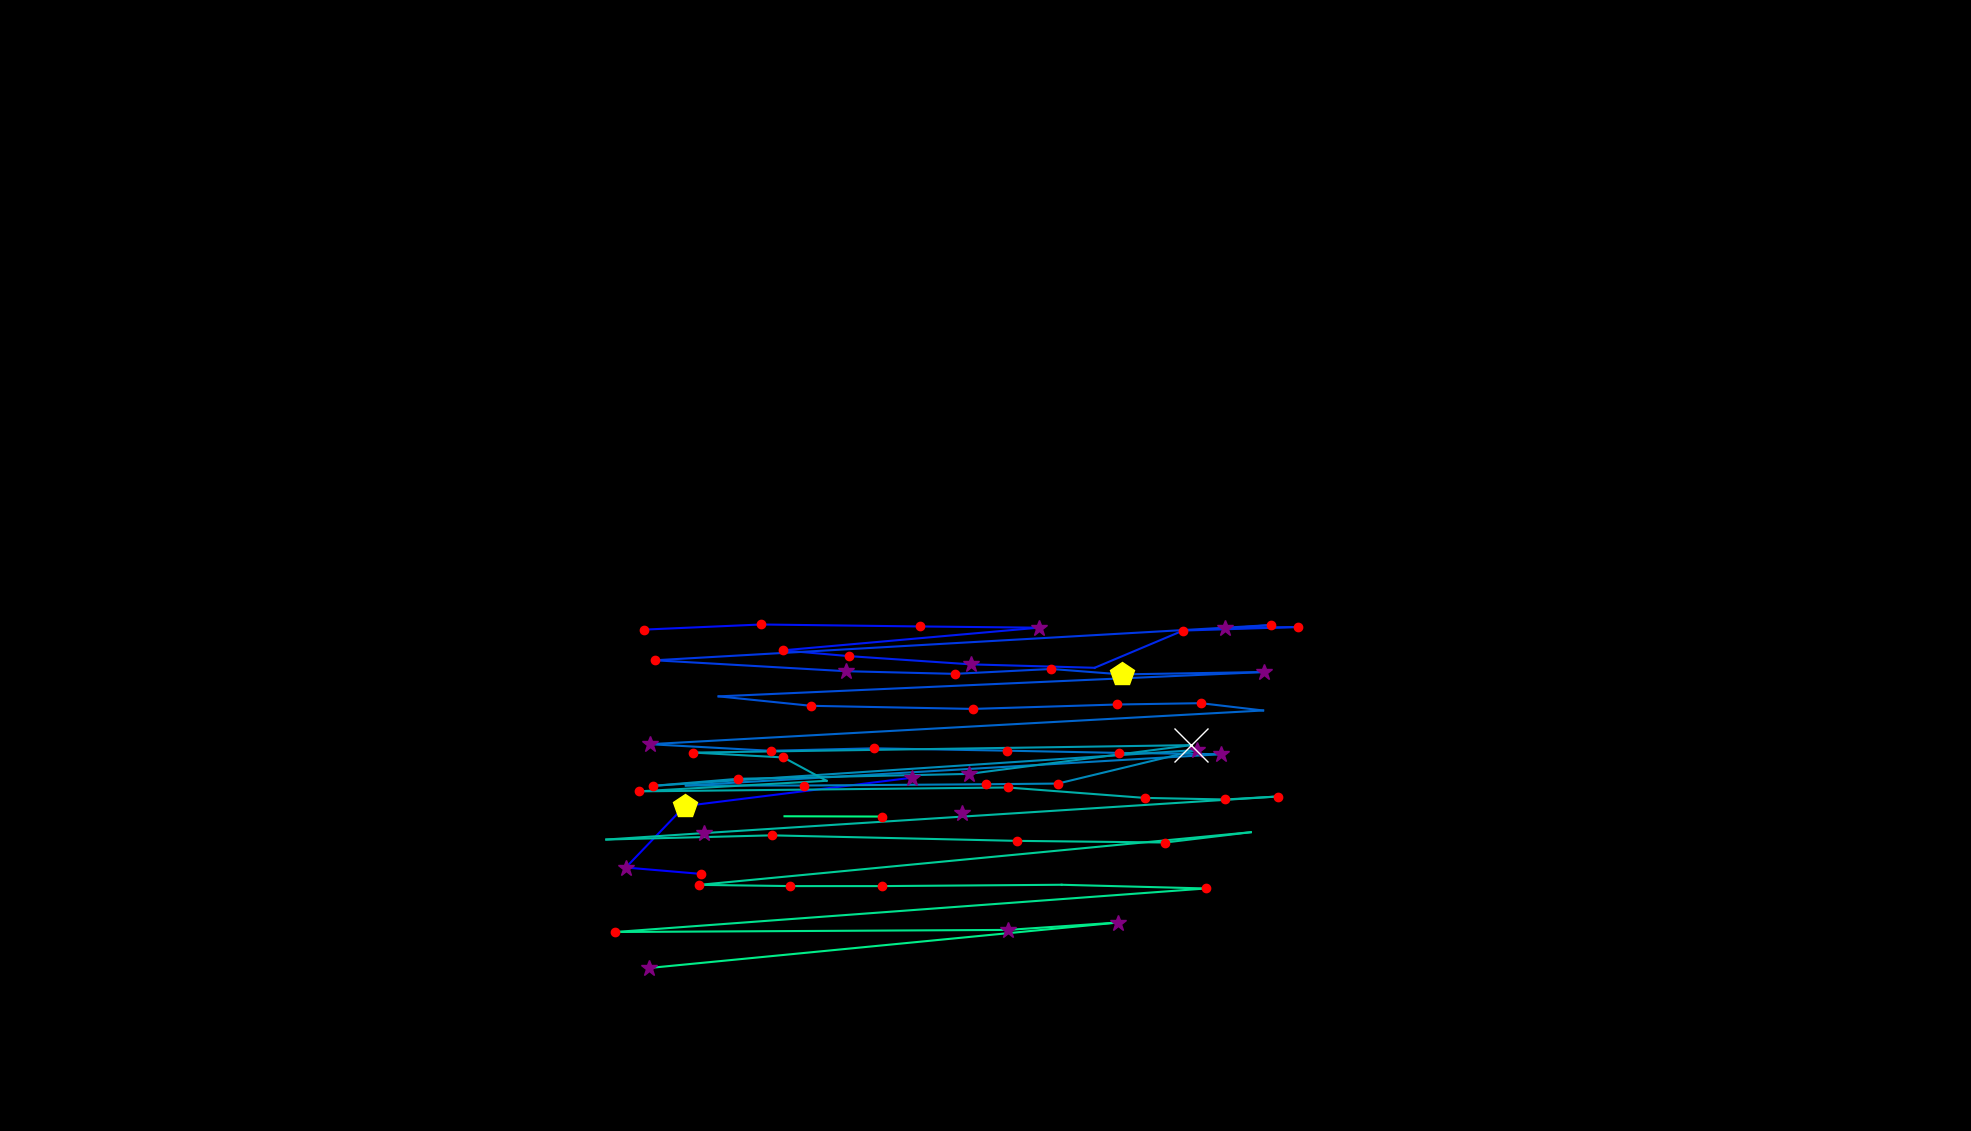

The data file committed next to this chart (first rows):
, fixation_id, timestamp, avg_gaze_x, avg_gaze_y, duration
0, 202.0, 66059, 910.2, 333.9, 241
1, 203.0, 66324, 812.8, 342.2, 313.3
2, 204.0, 66662, 889.4, 422, 518.2
3, 205.0, 67216, 1184, 458.8, 289.2
4, 210.0, 68795, 836.9, 651.2, 180.8
5, 211.0, 69000, 988.7, 657.8, 144.6
6, 212.0, 69192, 1195, 655.2, 132.6
7, 213.0, 69349, 1349, 653.6, 337.4
8, 214.0, 69723, 1016, 624.2, 216.9
9, 215.0, 69964, 1103, 616.7, 156.7
10, 216.0, 70144, 1261, 606, 313.3
11, 217.0, 70518, 1422, 601.6, 108.5
12, 218.0, 70675, 1536, 649.9, 180.8
13, 219.0, 70988, 1685, 654.6, 216.9
14, 220.0, 71229, 1591, 652.7, 337.4
15, 221.0, 71590, 1650, 657.1, 120.5
16, 222.0, 71783, 850.4, 611.3, 120.5
17, 223.0, 72350, 1098, 597.1, 265.1
18, 224.0, 72639, 1240, 593.7, 241
19, 225.0, 72904, 1365, 600, 192.8
20, 226.0, 73121, 1457, 593, 421.8
21, 227.0, 73603, 1642, 596.1, 313.3
22, 228.0, 74398, 933.2, 564.5, 108.5
23, 229.0, 74543, 1053, 552.2, 144.6
24, 230.0, 74808, 1263, 548.2, 229
25, 231.0, 75133, 1451, 553.9, 120.5
26, 232.0, 75278, 1559, 555.6, 156.7
27, 233.0, 75483, 1640, 546.1, 108.5
28, 234.0, 75688, 843.7, 502.3, 277.2
29, 235.0, 76025, 1001, 493.8, 156.7
30, 236.0, 76218, 1135, 497, 132.6
31, 237.0, 76423, 1307, 493.9, 144.6
32, 238.0, 76652, 1453, 491, 144.6
33, 239.0, 76844, 1586, 489.3, 277.2
34, 240.0, 77230, 890.7, 448.7, 108.5
35, 241.0, 77387, 1044, 448.7, 168.7
36, 242.0, 77604, 1281, 450.3, 156.7
37, 243.0, 77796, 1374, 451.2, 132.6
38, 244.0, 78037, 1555, 494.8, 265.1
39, 245.0, 78375, 848, 448.2, 180.8
40, 246.0, 78580, 958, 457.4, 180.8
41, 247.0, 78833, 1258, 463.8, 373.6
42, 248.0, 79230, 1547, 501.1, 783.3
43, 249.0, 80098, 900.6, 491.4, 192.8
44, 250.0, 80327, 1017, 485.1, 216.9
45, 251.0, 80616, 1074, 454.8, 96.4
46, 252.0, 80821, 829.6, 441.1, 120.5
47, 253.0, 81399, 1309, 446.1, 192.8
48, 254.0, 81616, 1487, 432.6, 168.7
49, 255.0, 81821, 1591, 430.5, 241
50, 256.0, 82086, 1659, 434.4, 168.7
51, 257.0, 82339, 914.6, 386.9, 325.4
52, 258.0, 82689, 787.4, 378.5, 96.4
53, 259.0, 83123, 1002, 384, 144.6
54, 260.0, 83364, 1320, 376.8, 156.7
55, 261.0, 83568, 1513, 374.7, 180.8
56, 262.0, 83833, 1624, 388, 108.5
57, 263.0, 84050, 908.1, 319.7, 168.7
58, 264.0, 84255, 1026, 318.1, 156.7
59, 265.0, 84436, 1145, 318.1, 144.6
... 9 more rows
